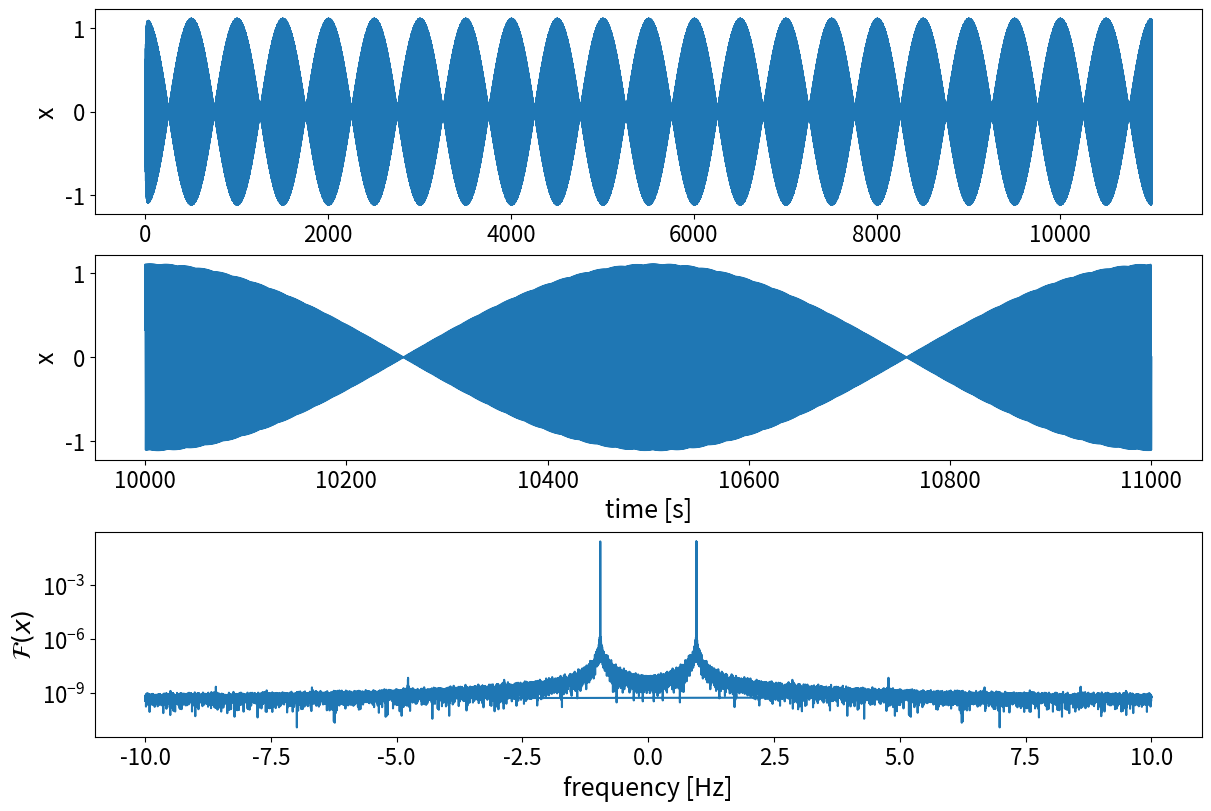
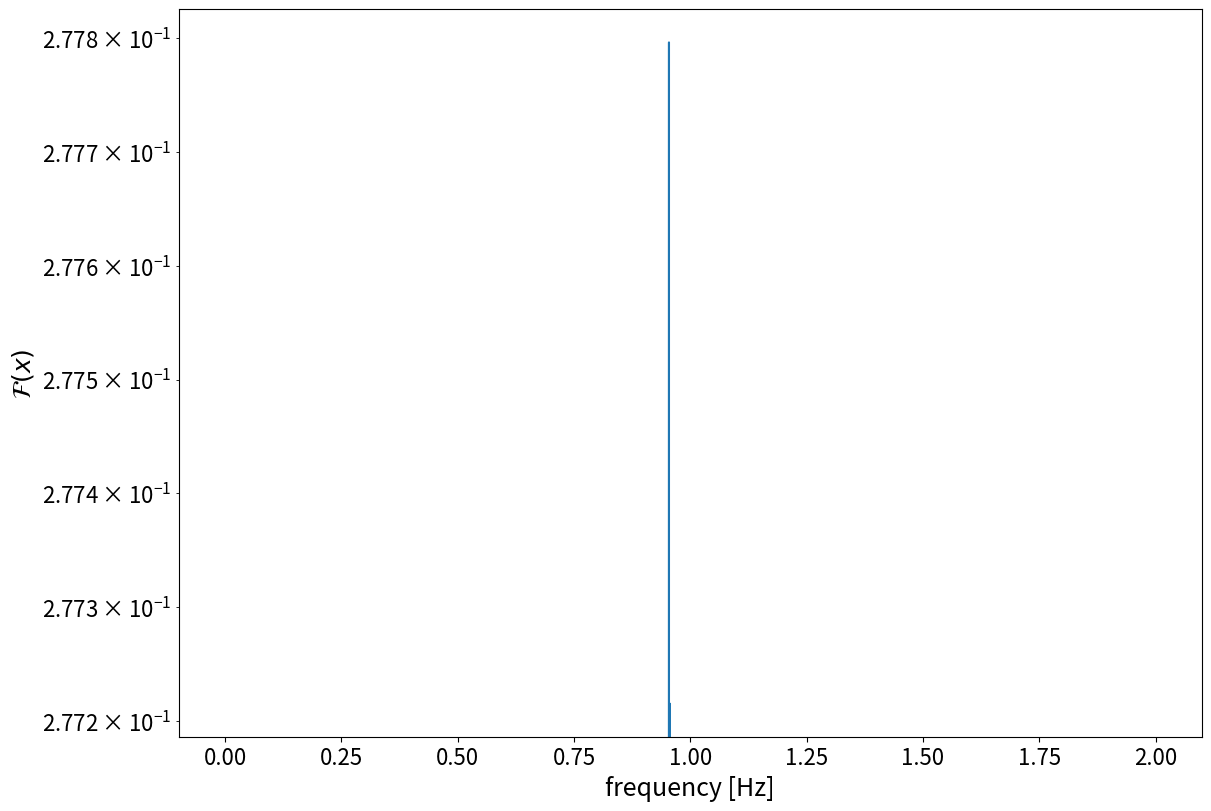

Python code for these plots, in order:
import numpy as np
from functools import partial
from scipy.integrate import ode
import matplotlib.pyplot as plt
import scipy
import scipy.linalg
from scipy.signal import find_peaks

# Greek alphabet: α, β, γ, δ, ε, ζ, η, θ, ι, κ, λ, μ, ν, ξ, ο, π, ρ, ς, σ, τ, υ, φ, χ, ψ, ω

π = np.pi

# Plotting parameters
plt.rcParams['figure.figsize'] = (12, 8)
plt.rcParams['figure.constrained_layout.use'] = True
# plt.rcParams['figure.titlesize'] = 23
plt.rcParams['axes.labelsize'] = 18
plt.rcParams['xtick.labelsize'] = 16
plt.rcParams['ytick.labelsize'] = 16
plt.rcParams['axes.formatter.useoffset'] = False
plt.rcParams["legend.frameon"] = False



# Equation of motion
def eom( t, y, m, c, k, drive ):
    return [ y[1],
             1./m * ( -c*y[1] - k*y[0] + drive(t))
             ]

# Drives
def imp_drive( t, f1, f2, F0 ):
    return F0 * ( np.cos(2*π*f1*t) + np.cos(2*π*f2*t) )


# Drive signal
F0 = 1
f1 = 0.954
f2 = 0.956
df = 0.001
fs = 20
N = int(fs/df)

T = 1. / df
T_relax = 10 * T
dt = 1. / fs
t_all = dt * ( np.arange( (T+T_relax)/dt ) + 1 )

# Initial conditions
y0 = [0,0]

# Drive tones
drive = partial( imp_drive, f1=f1, f2=f2, F0=F0 )

# System parameters
m = 1.
c = 0.3
f0 = 0.955
k = (2*π*f0)**2 * m 
κ0 = c / (2 * np.sqrt(m*k))
Qfactor = m*np.sqrt(k/m)/c

print( "f0 = {} Hz".format(f0) )
print( "F0 = {}".format(F0) )
print( "κ0 = {}".format(κ0) )
print( "Q = {}".format(Qfactor) )


# Integrator
o = ode( eom )
o.set_f_params( m, c, k, drive )
o.set_initial_value( y0, 0 )

# Time-domain solution
y_all = np.zeros(( len(t_all), len(y0) ))
for i,t in enumerate( t_all ):
    o.integrate(t)
    y_all[i] = o.y
    

# We save one oscillation once we reached the steady state
y = y_all[-N:,0]
t = t_all[-N:]
q = drive(t)

# Fourier domain solution
Y = np.fft.fft( y ) / len(y)
f = np.fft.fftfreq( len(t), d=dt )

# Plotting stuff
fig, ax = plt.subplots( 3, 1 )
ax[0].plot( t_all, y_all[:,0] )
ax[1].plot( t, y )
ax[2].semilogy( f, np.abs(Y) )
ax[0].set_ylabel( 'x' )
ax[1].set_xlabel( 'time [s]' )
ax[1].set_ylabel( 'x' )
ax[2].set_xlabel( 'frequency [Hz]' )
ax[2].set_ylabel( '$\mathcal{F}(x)$' )


# Indices of the amplitude minima
max_ind = find_peaks( x = np.abs(Y[:2000]),
                      height = 1e-3,
                      )

print( 'Number of peaks: ', len(max_ind[0]) )
print( max_ind[0] )

for i in range( len(Y) ):
    if i not in max_ind[0]:
        Y[i] = 0
        
# Drives indices
ind_drives = np.array([ 954, 956 ])
# ind_drives = np.array([ 1908, 1912 ]) # Indices when having 2T

signal_amp_array_imp = np.zeros_like( max_ind[0], dtype=complex )
for i, index in enumerate( max_ind[0] ):
    if index in ind_drives:
        signal_amp_array_imp[i] = 0.5
        

# Sanity check
fig, ax = plt.subplots( 1 )
ax.semilogy( f[0:2000], np.abs(Y[0:2000]) )
ax.set_xlabel( 'frequency [Hz]' )
ax.set_ylabel( '$\mathcal{F}(x)$' )



# Harmonic Balance section

# Angular frequency
ω = 2*π * f

# Create H-matrix
col1 = (-1 * ω**2 * Y)[max_ind[0]]
col2 = (1.0j * ω * Y)[max_ind[0]]
col3 = Y[max_ind[0]]

# Merge all columns
H = np.vstack(( col1, col2, col3 ))

# Making the matrix real instead of complex
Hcos = np.real( H )
Hsin = np.imag( H )
H = np.hstack(( Hcos, Hsin ))

# Normalize H for a more stable inversion
Nm = np.diag( 1. / np.max(np.abs(H), axis=1) )
H_norm = np.dot( Nm, H )  # normalized H-matrix

# The drive vector, Q (from the Yasuda paper)
Qcos = np.real( signal_amp_array_imp )
Qsin = np.imag( signal_amp_array_imp ) 
Q = np.hstack(( Qcos, Qsin ))

# Solve system Q = H*p
H_norm_inv = scipy.linalg.pinv( H_norm )
p_norm = np.dot( Q, H_norm_inv )

# Re-normalize p-values
# Note: we have actually solved Q = H * Nm * Ninv * p
# Thus we obtained Ninv*p and multiply by Nm to obtain p
p = np.dot( Nm, p_norm )  # re-normalize parameter values

# Forward calculation to check result, should be q
Q_fit = np.dot( p, H )

# Scale parameters by drive force assuming known mass
A, B, C = p

# Assuming a known drive
m_recon = 1.

# Parameters reconstructed
F0_recon = 1/A
c_recon = F0_recon * B
k_recon = F0_recon * C

f0_recon = np.sqrt(k_recon/m_recon) / (2*π)
κ0_recon = c_recon / ( 2*np.sqrt(m_recon*k_recon) )
Qfactor_recon = m_recon*np.sqrt(k_recon/m_recon)/c_recon

print( "f0_recon = {} Hz".format(f0_recon) )
print( "κ0_recon = {}".format(κ0_recon) )
print( "F0_recon = {}".format(F0_recon) )
print( "Q_recon = {}".format(Qfactor_recon) )